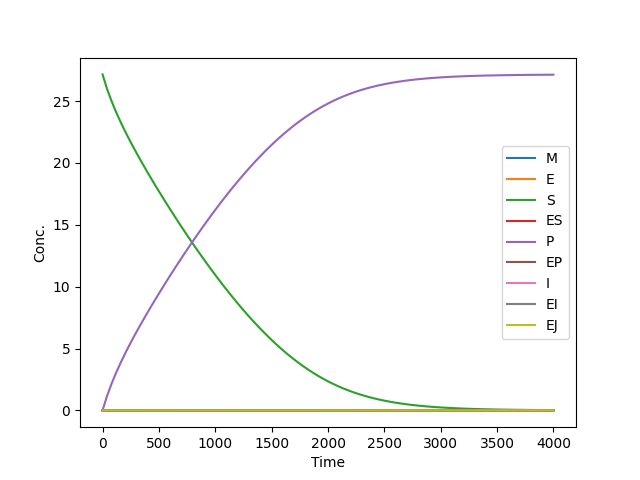

The file beside this chart, header and first rows:
time, M, E, S, ES, P, EP, I, EI, EJ
0.000000e+00, 0.000000e+00, 6.000000e-03, 2.715976e+01, 0.000000e+00, 0.000000e+00, 0.000000e+00, 3.000000e-03, 0.000000e+00, 0.000000e+00
4.000000e+01, 8.300531e-06, 9.657928e-05, 2.598746e+01, 4.841849e-03, 1.167421e+00, 4.178599e-05, 1.984364e-03, 1.002785e-03, 1.285113e-05
8.000000e+01, 1.563017e-05, 8.746879e-05, 2.499833e+01, 4.218112e-03, 2.157147e+00, 6.993093e-05, 1.383327e-03, 1.573260e-03, 4.341319e-05
1.200000e+02, 2.238530e-05, 8.192834e-05, 2.411974e+01, 3.812015e-03, 3.036123e+00, 9.219232e-05, 9.973281e-04, 1.918294e-03, 8.437814e-05
1.600000e+02, 2.878686e-05, 7.852208e-05, 2.331526e+01, 3.531634e-03, 3.840864e+00, 1.117798e-04, 7.363293e-04, 2.131951e-03, 1.317201e-04
2.000000e+02, 3.497193e-05, 7.649576e-05, 2.256306e+01, 3.329475e-03, 4.593244e+00, 1.302272e-04, 5.536844e-04, 2.263307e-03, 1.830082e-04
2.400000e+02, 4.103150e-05, 7.541442e-05, 2.184921e+01, 3.178545e-03, 5.307223e+00, 1.483432e-04, 4.228184e-04, 2.340500e-03, 2.366820e-04
2.800000e+02, 4.702908e-05, 7.500927e-05, 2.116443e+01, 3.062373e-03, 5.992104e+00, 1.665868e-04, 3.274836e-04, 2.380819e-03, 2.916972e-04
3.200000e+02, 5.301073e-05, 7.510529e-05, 2.050233e+01, 2.970361e-03, 6.654276e+00, 1.852328e-04, 2.572042e-04, 2.395461e-03, 3.473345e-04
3.600000e+02, 5.901093e-05, 7.558373e-05, 1.985845e+01, 2.895396e-03, 7.298216e+00, 2.044525e-04, 2.049377e-04, 2.391973e-03, 4.030896e-04
4.000000e+02, 6.505616e-05, 7.636144e-05, 1.922961e+01, 2.832554e-03, 7.927096e+00, 2.243551e-04, 1.657990e-04, 2.375596e-03, 4.586051e-04
4.400000e+02, 7.116721e-05, 7.737890e-05, 1.861357e+01, 2.778342e-03, 8.543173e+00, 2.450129e-04, 1.363171e-04, 2.350056e-03, 5.136265e-04
4.800000e+02, 7.736075e-05, 7.859293e-05, 1.800872e+01, 2.730231e-03, 9.148050e+00, 2.664766e-04, 1.139813e-04, 2.318045e-03, 5.679736e-04
5.200000e+02, 8.365046e-05, 7.997180e-05, 1.741393e+01, 2.686373e-03, 9.742855e+00, 2.887828e-04, 9.695244e-05, 2.281528e-03, 6.215198e-04
5.600000e+02, 9.004778e-05, 8.149199e-05, 1.682844e+01, 2.645399e-03, 1.032836e+01, 3.119570e-04, 8.387232e-05, 2.241950e-03, 6.741779e-04
6.000000e+02, 9.656247e-05, 8.313631e-05, 1.625173e+01, 2.606291e-03, 1.090509e+01, 3.360223e-04, 7.373089e-05, 2.200379e-03, 7.258896e-04
6.400000e+02, 1.032031e-04, 8.489227e-05, 1.568347e+01, 2.568283e-03, 1.147336e+01, 3.609998e-04, 6.577699e-05, 2.157605e-03, 7.766183e-04
6.800000e+02, 1.099772e-04, 8.675081e-05, 1.512350e+01, 2.530803e-03, 1.203335e+01, 3.869085e-04, 5.945067e-05, 2.114206e-03, 8.263429e-04
7.200000e+02, 1.168919e-04, 8.870558e-05, 1.457173e+01, 2.493416e-03, 1.258512e+01, 4.137677e-04, 5.433577e-05, 2.070610e-03, 8.750542e-04
7.600000e+02, 1.239536e-04, 9.075229e-05, 1.402821e+01, 2.455797e-03, 1.312866e+01, 4.415972e-04, 5.012330e-05, 2.027125e-03, 9.227514e-04
8.000000e+02, 1.311685e-04, 9.288817e-05, 1.349299e+01, 2.417695e-03, 1.366388e+01, 4.704168e-04, 4.658457e-05, 1.983976e-03, 9.694398e-04
8.400000e+02, 1.385424e-04, 9.511167e-05, 1.296622e+01, 2.378921e-03, 1.419067e+01, 5.002477e-04, 4.355153e-05, 1.941319e-03, 1.015129e-03
8.800000e+02, 1.460811e-04, 9.742200e-05, 1.244805e+01, 2.339329e-03, 1.470884e+01, 5.311097e-04, 4.090098e-05, 1.899267e-03, 1.059832e-03
9.200000e+02, 1.537903e-04, 9.981907e-05, 1.193868e+01, 2.298805e-03, 1.521822e+01, 5.630238e-04, 3.854295e-05, 1.857893e-03, 1.103564e-03
9.600000e+02, 1.616756e-04, 1.023025e-04, 1.143832e+01, 2.257271e-03, 1.571859e+01, 5.960013e-04, 3.641213e-05, 1.817246e-03, 1.146341e-03
1.000000e+03, 1.697424e-04, 1.048741e-04, 1.094720e+01, 2.214638e-03, 1.620972e+01, 6.300777e-04, 3.446151e-05, 1.777357e-03, 1.188181e-03
1.040000e+03, 1.779962e-04, 1.075325e-04, 1.046558e+01, 2.170884e-03, 1.669135e+01, 6.652429e-04, 3.265729e-05, 1.738241e-03, 1.229101e-03
1.080000e+03, 1.864425e-04, 1.102791e-04, 9.993689e+00, 2.125953e-03, 1.716325e+01, 7.015217e-04, 3.097464e-05, 1.699906e-03, 1.269120e-03
1.120000e+03, 1.950865e-04, 1.131139e-04, 9.531805e+00, 2.079819e-03, 1.762514e+01, 7.389202e-04, 2.939614e-05, 1.662349e-03, 1.308255e-03
1.160000e+03, 2.039336e-04, 1.160365e-04, 9.080192e+00, 2.032470e-03, 1.807676e+01, 7.774353e-04, 2.790887e-05, 1.625566e-03, 1.346525e-03
1.200000e+03, 2.129888e-04, 1.190463e-04, 8.639118e+00, 1.983901e-03, 1.851784e+01, 8.170623e-04, 2.650358e-05, 1.589549e-03, 1.383948e-03
1.240000e+03, 2.222569e-04, 1.221421e-04, 8.208842e+00, 1.934114e-03, 1.894813e+01, 8.577891e-04, 2.517343e-05, 1.554286e-03, 1.420541e-03
1.280000e+03, 2.317427e-04, 1.253219e-04, 7.789634e+00, 1.883126e-03, 1.936735e+01, 8.995934e-04, 2.391288e-05, 1.519766e-03, 1.456321e-03
1.320000e+03, 2.414505e-04, 1.285834e-04, 7.381756e+00, 1.830965e-03, 1.977523e+01, 9.424440e-04, 2.271767e-05, 1.485976e-03, 1.491307e-03
1.360000e+03, 2.513845e-04, 1.319229e-04, 6.985462e+00, 1.777670e-03, 2.017154e+01, 9.862986e-04, 2.158438e-05, 1.452902e-03, 1.525514e-03
1.400000e+03, 2.615482e-04, 1.353363e-04, 6.600995e+00, 1.723296e-03, 2.055601e+01, 1.031104e-03, 2.051009e-05, 1.420531e-03, 1.558959e-03
1.440000e+03, 2.719447e-04, 1.388182e-04, 6.228585e+00, 1.667908e-03, 2.092843e+01, 1.076794e-03, 1.949223e-05, 1.388849e-03, 1.591659e-03
1.480000e+03, 2.825765e-04, 1.423622e-04, 5.868446e+00, 1.611591e-03, 2.128858e+01, 1.123287e-03, 1.852844e-05, 1.357842e-03, 1.623629e-03
1.520000e+03, 2.934455e-04, 1.459610e-04, 5.520772e+00, 1.554441e-03, 2.163627e+01, 1.170492e-03, 1.761655e-05, 1.327498e-03, 1.654885e-03
1.560000e+03, 3.045527e-04, 1.496062e-04, 5.185734e+00, 1.496569e-03, 2.197131e+01, 1.218303e-03, 1.675448e-05, 1.297803e-03, 1.685443e-03
1.600000e+03, 3.158984e-04, 1.532877e-04, 4.863475e+00, 1.438112e-03, 2.229358e+01, 1.266592e-03, 1.594020e-05, 1.268744e-03, 1.715316e-03
1.640000e+03, 3.274817e-04, 1.569954e-04, 4.554108e+00, 1.379206e-03, 2.260296e+01, 1.315230e-03, 1.517173e-05, 1.240308e-03, 1.744520e-03
1.680000e+03, 3.393010e-04, 1.607175e-04, 4.257716e+00, 1.320011e-03, 2.289936e+01, 1.364068e-03, 1.444717e-05, 1.212483e-03, 1.773069e-03
1.720000e+03, 3.513533e-04, 1.644406e-04, 3.974341e+00, 1.260709e-03, 2.318275e+01, 1.412939e-03, 1.376459e-05, 1.185257e-03, 1.800978e-03
1.760000e+03, 3.636348e-04, 1.681526e-04, 3.703989e+00, 1.201466e-03, 2.345311e+01, 1.461686e-03, 1.312211e-05, 1.158618e-03, 1.828260e-03
1.800000e+03, 3.761401e-04, 1.718383e-04, 3.446623e+00, 1.142494e-03, 2.371049e+01, 1.510115e-03, 1.251789e-05, 1.132554e-03, 1.854928e-03
1.840000e+03, 3.888628e-04, 1.754837e-04, 3.202164e+00, 1.083984e-03, 2.395496e+01, 1.558051e-03, 1.195006e-05, 1.107054e-03, 1.880996e-03
1.880000e+03, 4.017953e-04, 1.790747e-04, 2.970488e+00, 1.026132e-03, 2.418664e+01, 1.605312e-03, 1.141682e-05, 1.082107e-03, 1.906476e-03
1.920000e+03, 4.149285e-04, 1.825961e-04, 2.751426e+00, 9.691496e-04, 2.440572e+01, 1.651706e-03, 1.091638e-05, 1.057701e-03, 1.931383e-03
1.960000e+03, 4.282524e-04, 1.860338e-04, 2.544766e+00, 9.132340e-04, 2.461239e+01, 1.697053e-03, 1.044697e-05, 1.033826e-03, 1.955727e-03
2.000000e+03, 4.417556e-04, 1.893743e-04, 2.350252e+00, 8.585747e-04, 2.480691e+01, 1.741180e-03, 1.000686e-05, 1.010471e-03, 1.979522e-03
2.040000e+03, 4.554256e-04, 1.926047e-04, 2.167589e+00, 8.053545e-04, 2.498958e+01, 1.783922e-03, 9.594349e-06, 9.876270e-04, 2.002779e-03
2.080000e+03, 4.692491e-04, 1.957134e-04, 1.996440e+00, 7.537382e-04, 2.516074e+01, 1.825131e-03, 9.207777e-06, 9.652826e-04, 2.025510e-03
2.120000e+03, 4.832118e-04, 1.986901e-04, 1.836439e+00, 7.038755e-04, 2.532076e+01, 1.864674e-03, 8.845536e-06, 9.434284e-04, 2.047726e-03
2.160000e+03, 4.972986e-04, 2.015255e-04, 1.687183e+00, 6.558981e-04, 2.547002e+01, 1.902433e-03, 8.506059e-06, 9.220546e-04, 2.069439e-03
2.200000e+03, 5.114937e-04, 2.042124e-04, 1.548246e+00, 6.099133e-04, 2.560897e+01, 1.938315e-03, 8.187837e-06, 9.011516e-04, 2.090661e-03
2.240000e+03, 5.257812e-04, 2.067455e-04, 1.419182e+00, 5.660036e-04, 2.573804e+01, 1.972250e-03, 7.889421e-06, 8.807100e-04, 2.111401e-03
2.280000e+03, 5.401444e-04, 2.091206e-04, 1.299526e+00, 5.242348e-04, 2.585771e+01, 2.004182e-03, 7.609423e-06, 8.607207e-04, 2.131670e-03
2.320000e+03, 5.545668e-04, 2.113350e-04, 1.188804e+00, 4.846506e-04, 2.596844e+01, 2.034077e-03, 7.346513e-06, 8.411744e-04, 2.151479e-03
2.360000e+03, 5.690318e-04, 2.133885e-04, 1.086533e+00, 4.472627e-04, 2.607072e+01, 2.061932e-03, 7.099436e-06, 8.220622e-04, 2.170838e-03
... 41 more rows
